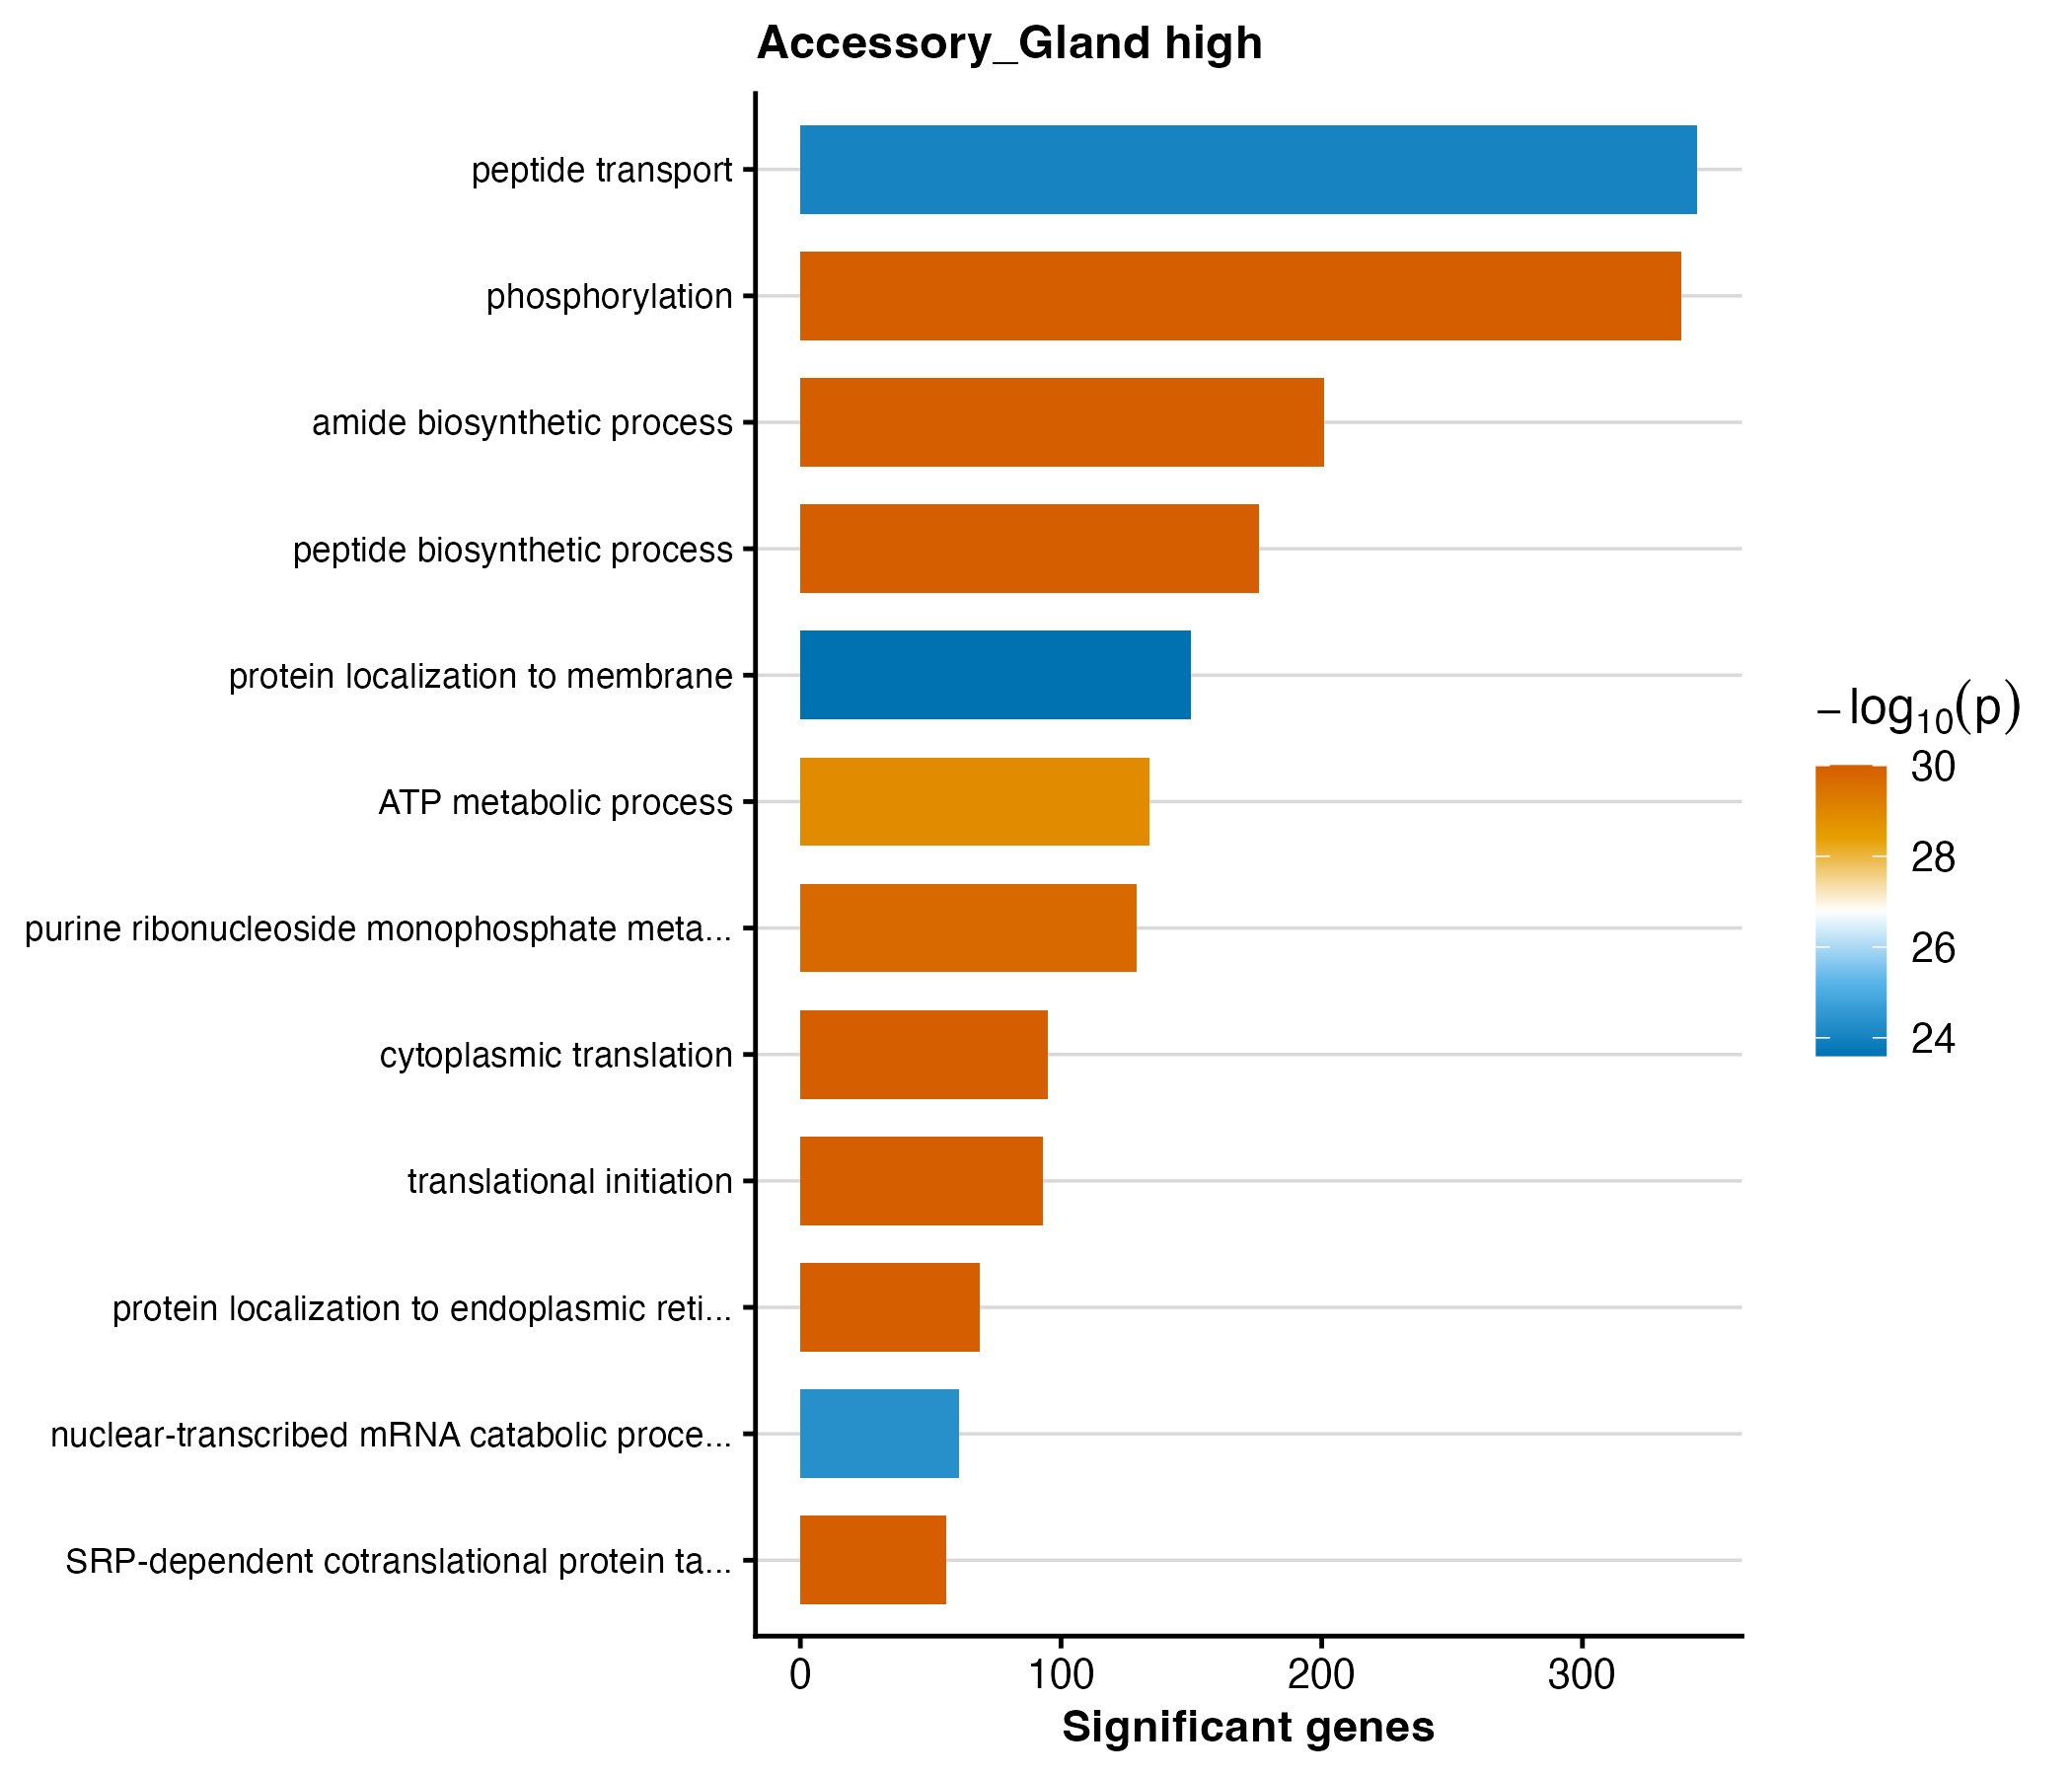

The table this chart was drawn from, first rows:
GO.ID	Term	Annotated	Significant	Expected	weight01_fisher	p_value
GO:0002181	cytoplasmic translation	118	95	24.36	< 1e-30	9.999999999999999e-31
GO:0016310	phosphorylation	1144	338	236.2	< 1e-30	9.999999999999999e-31
GO:0006614	SRP-dependent cotranslational protein ta…	63	56	13.01	< 1e-30	9.999999999999999e-31
GO:0006413	translational initiation	142	93	29.32	< 1e-30	9.999999999999999e-31
GO:0043043	peptide biosynthetic process	392	176	80.93	< 1e-30	9.999999999999999e-31
GO:0070972	protein localization to endoplasmic reti…	87	69	17.96	1.0e-30	1e-30
GO:0043604	amide biosynthetic process	418	201	86.3	1.1e-30	1.1000000000000001e-30
GO:0009167	purine ribonucleoside monophosphate meta…	207	129	42.74	1.9e-30	1.9e-30
GO:0046034	ATP metabolic process	219	134	45.22	1.4e-29	1.3999999999999998e-29
GO:0000184	nuclear-transcribed mRNA catabolic proce…	83	61	17.14	4.6e-25	4.6e-25
GO:0015833	peptide transport	1019	344	210.4	9.2e-25	9.2e-25
GO:0072657	protein localization to membrane	367	150	75.77	2.5e-24	2.5e-24
